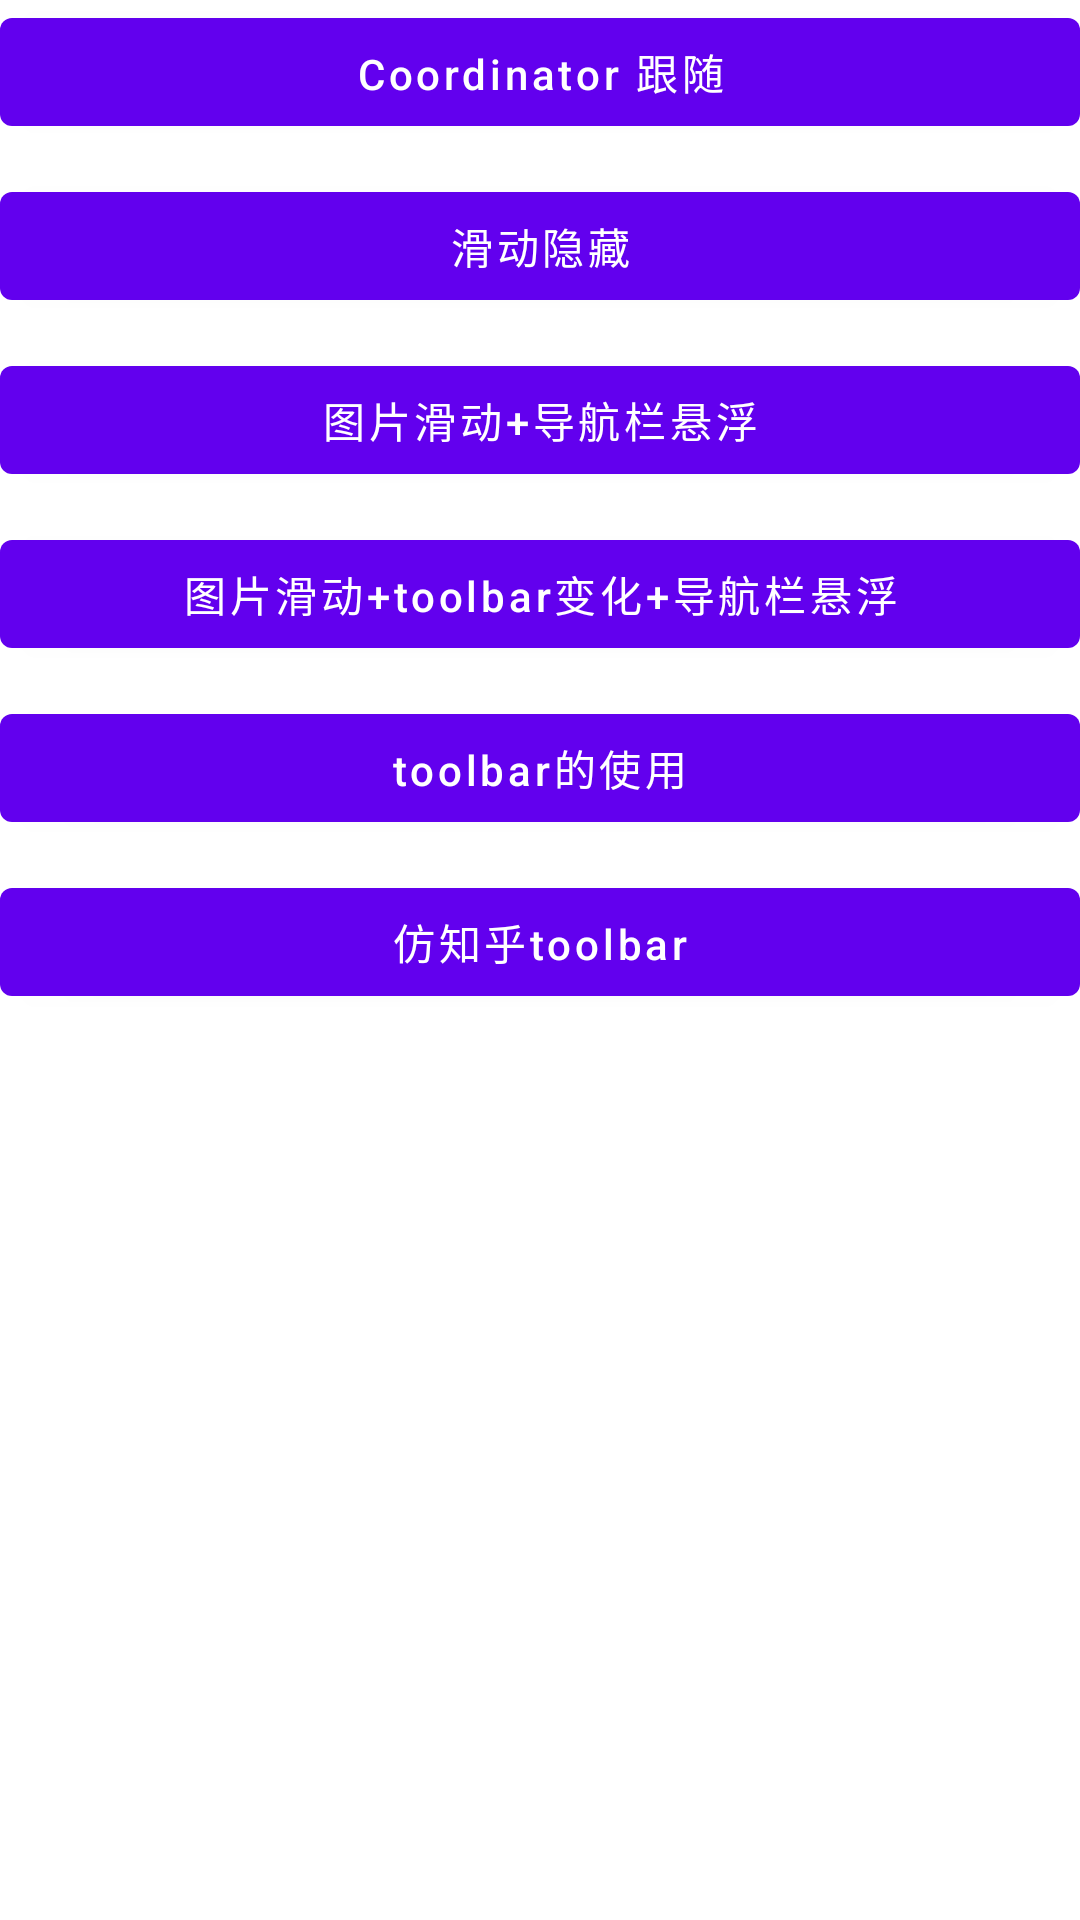

Layout XML and referenced resources for this Android screen:
<!-- AndroidManifest.xml: application theme Theme.UiEffectktx -->
<!-- res/layout/activity_material.xml -->
<?xml version="1.0" encoding="utf-8"?>
<layout xmlns:android="http://schemas.android.com/apk/res/android">

    <data>

    </data>

    <LinearLayout
        android:layout_width="match_parent"
        android:layout_height="match_parent"
        android:orientation="vertical">


        <Button
            android:id="@+id/btnCoordinatorLayout"
            android:layout_width="match_parent"
            android:layout_height="wrap_content"
            android:text="Coordinator 跟随" />

        <Button
            android:id="@+id/btnCoordinatorLayout2"
            android:layout_width="match_parent"
            android:layout_height="wrap_content"
            android:layout_marginTop="10dp"
            android:text="滑动隐藏" />

        <Button
            android:id="@+id/btnCoordinatorLayout3"
            android:layout_width="match_parent"
            android:layout_height="wrap_content"
            android:layout_marginTop="10dp"
            android:text="图片滑动+导航栏悬浮" />

        <Button
            android:id="@+id/btnCoordinatorLayout4"
            android:layout_width="match_parent"
            android:layout_height="wrap_content"
            android:layout_marginTop="10dp"
            android:text="图片滑动+toolbar变化+导航栏悬浮" />

        <Button
            android:id="@+id/btnToolbar"
            android:layout_width="match_parent"
            android:layout_height="wrap_content"
            android:layout_marginTop="10dp"
            android:text="toolbar的使用" />

        <Button
            android:id="@+id/btnZhihu"
            android:layout_width="match_parent"
            android:layout_height="wrap_content"
            android:layout_marginTop="10dp"
            android:text="仿知乎toolbar" />

    </LinearLayout>
</layout>
<!-- resources referenced by this layout -->
<resources>
  <style name="Theme.UiEffectktx" parent="Theme.MaterialComponents.DayNight.DarkActionBar">
          
          <item name="colorPrimary">@color/purple_500</item>
          <item name="colorPrimaryVariant">@color/purple_500</item>
          <item name="colorOnPrimary">@color/white</item>
          
          <item name="colorSecondary">@color/teal_200</item>
          <item name="colorSecondaryVariant">@color/teal_700</item>
          <item name="colorOnSecondary">@color/black</item>
          
          <item name="android:statusBarColor" tools:targetApi="l">?attr/colorPrimaryVariant</item>
          
          <item name="textAllCaps">false</item>
      </style>
  <color name="purple_500">#FF6200EE</color>
  <color name="white">#FFFFFFFF</color>
  <color name="teal_200">#FF03DAC5</color>
  <color name="teal_700">#FF018786</color>
  <color name="black">#FF000000</color>
</resources>
